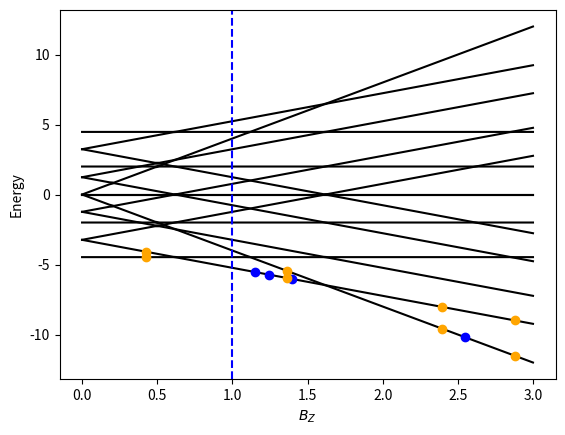

Python code for this plot:
#%%

"""creates a plot and matrix that correspond to a simplified model of a hamiltonian
    found from eigenvector continuation.

[redacted]
[redacted]
"""
import random
import math
from collections import namedtuple
import numpy as np
# from numpy import ndarray
from matplotlib import pyplot as plt




class HamiltonianInitializer:
    """ initializes the hamiltonian """

    PAULIS = {}
    """ defines dict of Paulis to use below """

    DATA_POINTS = 100
    """ determines fineness of curves """

    BzCoord = namedtuple("BzCoord", "j_x j_z b_x b_z")
    """" useful tuple when dealing with coordinates in this space """

    COMP_TOLERANCE = 1e-9
    """ tolernace when comparing two floats """

    def __init__(self):
        """ initializes class instance and Paulis dict """
        self.PAULIS['X'] = np.array([[0,1],[1,0]], dtype=complex)
        self.PAULIS['Y'] = np.array([[0,-1.j],[1.j,0]], dtype=complex)
        self.PAULIS['Z'] = np.array([[1,0],[0,-1]], dtype=complex)
        self.PAULIS['I'] = np.array([[1,0], [0,1]], dtype=complex)

    def many_kron(self, ops):
        """ produces Kronecker (Tensor) product from list of Pauli charaters """
        result = self.PAULIS[ops[0]]    # set result equal to the first pauli given by the parameter
        if len(ops) == 1:
            return result

        for opj in ops[1:]:             # for all the operations in the parameter
            result = np.kron(result, self.PAULIS[opj])  # tensor product the current matrix with
                                                        # the next pauli in the parameter list
        return result

    def xxztype_hamiltonian(self, coord, n, pbc):
        """ produces the hamiltonian for a system where j_x = j_y and b_x = b_y
            :param j_x:     the x and y component of j
            :param j_z:     the z component of j
            :param b_x:     he x and y component of b
            :param b_z:     the z component of b
            :param n:       the number of quibits
            :param pbc:     whether or not to include periodic boundary condition wrap around logic
            :returns:       hamiltonian of the system
        """

        j_x = coord.j_x
        j_z = coord.j_z
        b_x = coord.b_x
        b_z = coord.b_z

        ham = np.zeros([2**n, 2**n], dtype=complex) # initializes the hamiltonian

        # build hamiltonian matrix
        for isite in range(n):

            # Apply the Bz information to the hamiltonian matrix
            oplist = ['I']*n                # makes list of operators (default = identity matrix)
            oplist[isite] = 'Z'             # sets the isite-th entry to Z
            ham += b_z * self.many_kron(oplist)  # applies the operations specified to the ham

            # Apply the Bx information to the hamiltonian matrix
            oplist = ['I']*n                # makes list of operators (default = identity matrix)
            oplist[isite] = 'X'             # sets the isite-th entry to X
            ham += b_x * self.many_kron(oplist)  # applies the operations specified to the ham

            # checks whether to apply wrap-around rules
            jsite = (isite + 1) % n 
            if (jsite != isite + 1 ) and not pbc:
                continue                            # skips the XX, YY, ZZ

            # Apply the XX information to the hamiltonian
            oplist = ['I']*n                # makes list of operators (default = identity matrix)
            oplist[isite] = 'X'             # sets the isite-th entry to X
            oplist[jsite] = 'X'             # sets the jsite-th entry to X
            ham += j_x * self.many_kron(oplist)  # applies the operations specified to ham

            # Apply the YY information to the hamiltonian
            oplist = ['I']*n                # makes list of operators (default = identity matrix)
            oplist[isite] = 'Y'             # sets the isite-th entry to Y
            oplist[jsite] = 'Y'             # sets the jsite-th entry to Y
            ham += j_x * self.many_kron(oplist)  # applies the operations specified to ham

            # Apply the Z information to the hamiltonian
            oplist = ['I']*n                # makes list of operators (default = identity matrix)
            oplist[isite] = 'Z'             # sets the isite-th entry to Z
            oplist[jsite] = 'Z'             # sets the jsite-th entry to Z
            ham += j_z * self.many_kron(oplist)  # applies the operations specified to ham

        return ham

    def get_random_training_points(self, bzlist, evals, num_points):
        """ returns random training points for the system

            NOTE: This is a simplified case of "get training points".
            It only accounts for Bz, but later updates will be more robust by exploring more
            degrees of freedom
        """
            # TODO This is a simplified case of "get training points".
            # It only accounts for Bz, but later updates will be more robust by exploring more
            # degrees of freedom

        # initialize keys to keep track of randomness
        keys = [0] * len(evals)

        # named tuple used to organize points
        Point = namedtuple("Point", "b_z energies")

        points = [None] * num_points
        for i in range(num_points):

            keys[i] = random.randrange(0, len(bzlist) - 1)

            point = Point(b_z=bzlist[keys[i]], energies=evals[keys[i]])

            points[i] = point
            # first index is Bz values; second index is energy values of different states 

        return points

    def get_eigenpairs(self, coord, domain, n, pbc):
        """ gets the eigenpairs for a given coordinate in a system"""

        evals = np.zeros([self.DATA_POINTS, 2**n])

        for bz_index, b_z in enumerate(domain): # populate evals
            b_zcoord = self.BzCoord(j_x=coord.j_x, j_z=coord.j_z, b_x=coord.b_x, b_z=b_z)

            # creates the hamiltonian for the current system
            ham = self.xxztype_hamiltonian(b_zcoord, n=n, pbc=pbc)

            evals[bz_index,:], evecs = np.linalg.eigh(ham)

        return evals, evecs

    def get_interaction_matrix(self, evecs, num_points):
        """ gets the interaction matrix for a given system """

        # set up interaction matrix
        s = np.zeros([num_points, num_points], dtype=complex)
        # simple case: 2 qubits

        # TODO Ask Kemper how to make this work for more qubits
        # TODO also, is this even right? 
        #       this iterates over all evecs but don't I only want the ground state?
        for i in range(num_points):
            for j in range(num_points):
                vector1 = np.matrix(evecs[:,i])
                vector2 = np.matrix(evecs[:,j])

                vector2 = vector2.conj().T
                s[i,j] = vector1 @ vector2
                # print(s)

        return s

    def compare_sets_of_points(self, set_a, set_b):
        """ return true if any overlap in b_z values"""
        # test for redundancy
        for val_a in set_a:
            for val_b in set_b:
                if math.isclose(val_a.b_z,val_b.b_z,rel_tol=self.COMP_TOLERANCE):
                    return True
        return False

    def calc_subspace_ham(self, hams, evecs, num_points): #call evecs basis vectors TODO
        """ calculates the hamiltonian for the subspace of the system """

        new_hams = [None] * len(hams)
        # print(num_points)

        for idx_k, ham_k in enumerate(hams):
            new_ham = np.zeros([num_points, num_points], dtype=complex)
            for i in range(num_points):
                for j in range(num_points):
                    vector1 = np.matrix(evecs[:,i])
                    vector2 = np.matrix(evecs[:,j])

                    vector2 = vector2.conj().T
                    new_ham[i,j] = vector1 @ ham_k @ vector2
            new_hams[idx_k] = new_ham
            # print(new_ham)

        return new_hams

    def diagonalize_ham(self, ham):
        """ returns the eigenvalues of the diagonalized hamoltonian 
            
            this is its own function because while this is a very simple return statement here,
            future abstractions of this funtion will be less simple, but still follow this template
        """
        
        return np.linalg.eigvalsh(ham) # TODO output evecs as well

    def plot_xxz_spectrum(self, bzlist, evals, points, phats, n):
        """ plots the spectrum along with training points and phats """

        ax = plt.subplots()[1]    # initializes axes
        ax.set_xlabel("$B_Z$")
        ax.set_ylabel("Energy")

        for idx in range(2**n):                       # prepares plot
            ax.plot(bzlist, evals[:,idx], 'k-')

        ax.axvline(1.0, ls = "--", color="blue")    # shows vertical line that represents [unsure] TODO

        # plot training points. i[1][0] corresponds to the lowest energy 
        for point in points:
            plt.plot(point.b_z, point.energies[0], marker="o", color="blue")

        # plot phats
        for phat in phats:
            plt.plot(phat.b_z, phat.energies[0], marker="o", color="orange")
            plt.plot(phat.b_z, phat.energies[1], marker="o", color="orange")
            # TODO only does lowest 2 energy states. can make this more flexible later          

        plt.show()

    def generate_xxz_type_spectrum(self, coord, n=2, pbc=False):
        """ calculates the different hamiltonians, eigenvalues, and interaction matrix for the system
            and plots the spectrum on a plot"""

        # j_x = coord.j_x
        # j_z = coord.j_z
        # b_x = coord.b_x
        # bzmin = coord.bzmin
        # bzmax = coord.bzmax

        # Initialize:
        # plotting tool: array of evenly spaced numbers between bzmin and bzmax
        bzlist = np.linspace(coord.bzmin, coord.bzmax, self.DATA_POINTS)
        evals, evecs = self.get_eigenpairs(coord, bzlist, n, pbc)

        # Training Points:
        # getting n random training points
        num_points = n
        points = self.get_random_training_points(bzlist=bzlist, evals=evals, num_points=num_points)

        # Phats:
        # set up new points to diagonalize from: denoted phat
        # num_phats = n # Instead, make all point selection done in main
        while True:
            phats = self.get_random_training_points(bzlist=bzlist, evals=evals, num_points=n)

            if not self.compare_sets_of_points(points, phats):
                break
        # sort phats in ascending order
        phats.sort()

        # Calculate Hams:
        # list of hamiltonians, one for each phat_k in phats
        hams = [None] * len(phats)

        # find the hamiltonian for each phat_k
        for idx_k, phat_k in enumerate(phats):
            b_zcoord = self.BzCoord(j_x=coord.j_x, j_z=coord.j_z, b_x=coord.b_x, b_z=phat_k.b_z)
            hams[idx_k] = self.xxztype_hamiltonian(coord=b_zcoord, n=n, pbc=pbc)

        # Interaction Matrix:
        # get the S interaction matrix
        s = self.get_interaction_matrix(evecs=evecs, num_points=num_points)

        # Subspace Hams:
        # get the subspace hamiltonian for each phat_k value
        new_hams = self.calc_subspace_ham(hams=hams, evecs=evecs, num_points=num_points)
        # print(new_hams)

        # Diagonalization:
        energy_lists = [None] * len(hams) # use np.array
        # get eigenvals corresponding to each energy level for every hamiltonian
        for idx_k, new_ham_k in enumerate(new_hams):
            energy_lists[idx_k] = self.diagonalize_ham(new_ham_k)
            print("Iteraction",idx_k)
            print("New ham:")
            print(new_ham_k)
            print("Diagonalized:")
            print(energy_lists[idx_k]) # TODO ask Dr. Kemper what to do with this info
            print()

            # Check:
            # checks to see if Inverse_Interaction • New_Ham = Eigenvals
            print("S_inv • New ham (should correspond to Diagonalized value")
            print(np.linalg.inv(s) @ new_ham_k)

        self.plot_xxz_spectrum(bzlist, evals, points, phats, n)
        

    
def main():
    """ generates the image, hamiltonian, and overlap matrix """
    
    bzmin = 0.0
    bzmax = 3
    b_x = 0
    j_x = -1.0
    j_z = 0
    n = 4
    pbc = False

    Coord = namedtuple("Coord", "j_x j_z b_x bzmin bzmax") # TODO think of how this could expand with general coordinates
    coord = Coord(j_x, j_z, b_x, bzmin, bzmax)
    

    hamiltonian_initializer = HamiltonianInitializer()
    hamiltonian_initializer.generate_xxz_type_spectrum(coord, n=n, pbc=pbc)

if __name__ == "__main__":
    main()
# %%
# shouldn't need n, evals, 
#  input: evecs, some ham of some osrt
